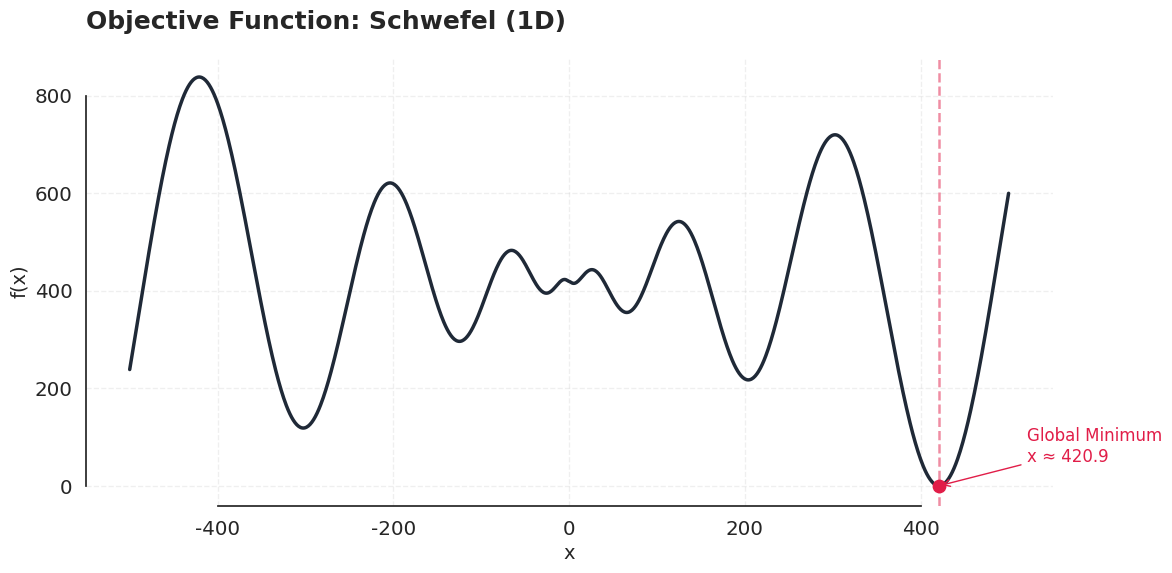
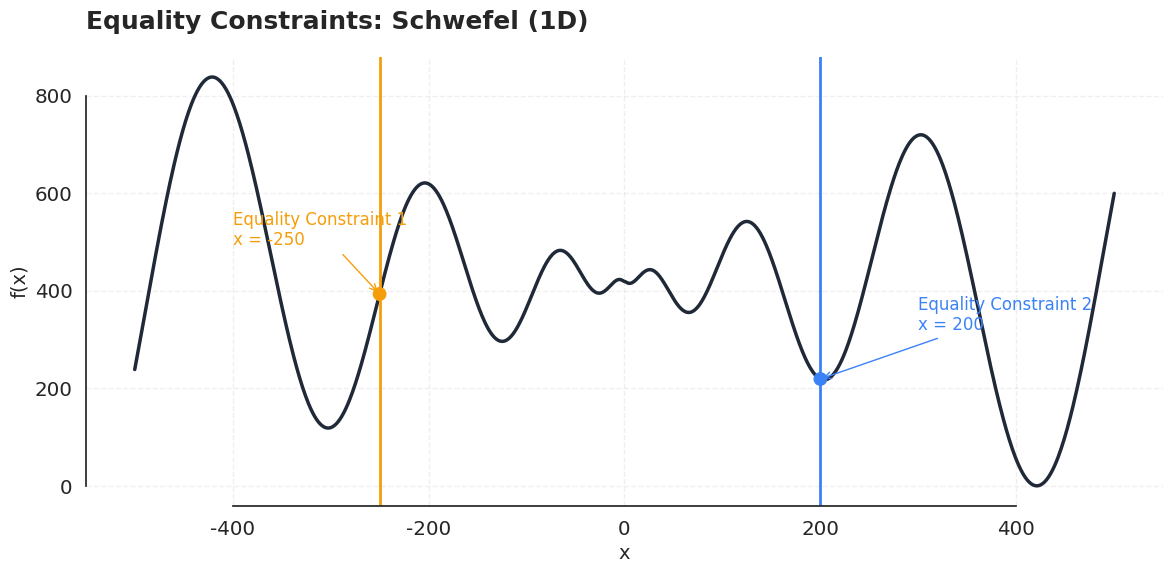
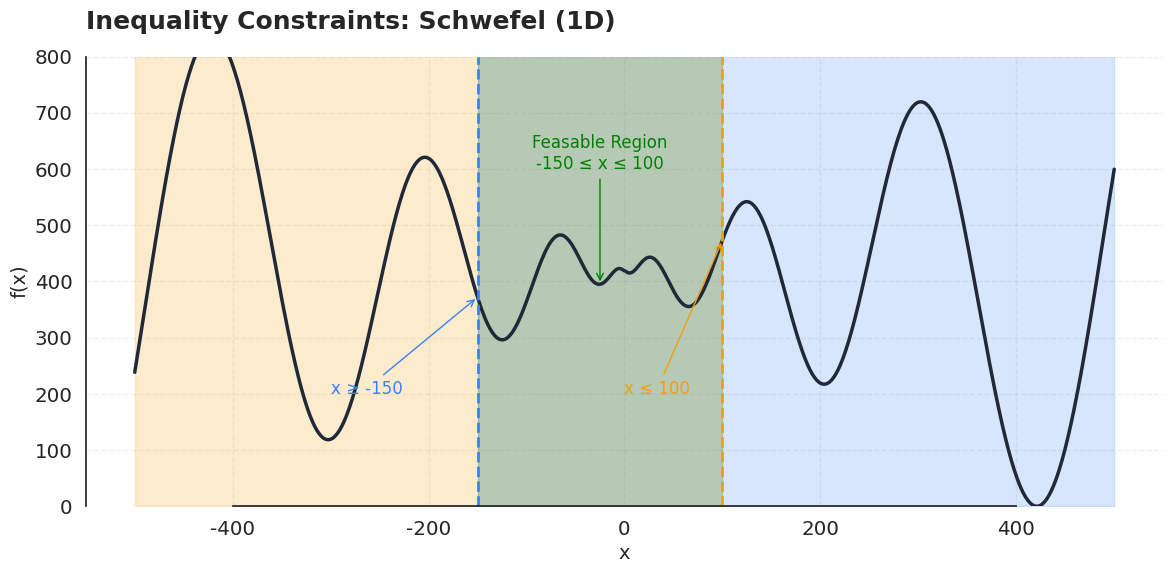
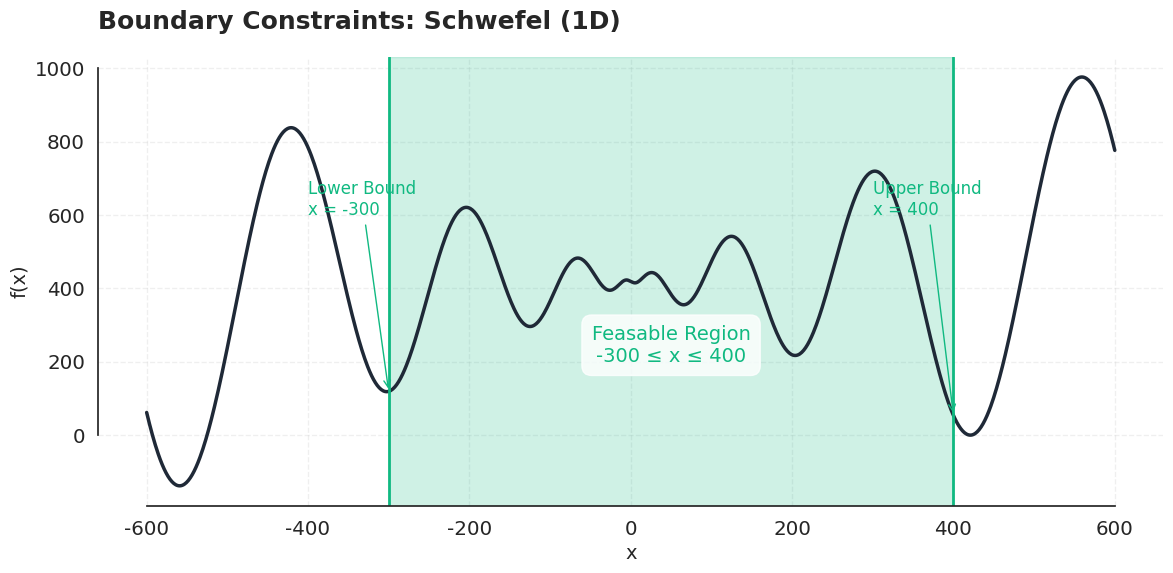

These figures' Python source, in order:
import numpy as np
import matplotlib.pyplot as plt
import seaborn as sns
from matplotlib.patches import Rectangle

# Seaborn minimalist theme settings
sns.set_theme(style="white", font="sans-serif", font_scale=1.3)

# 1D Schwefel function
def schwefel_1d(x):
    """
    Schwefel Function in 1D
    
    f(x) = 418.9829 - x * sin(sqrt(|x|))
    
    Global minimum: f(420.9687) = 0
    Bounds: [-500, 500]
    """
    return 418.9829 - x * np.sin(np.sqrt(np.abs(x)))

# Color palette (professional, neutral)
main_color = "#1f2937"      # Dark gray-blue
accent_color = "#e11d48"    # Soft crimson
highlight_color = "#3b82f6" # Blue
constraint_color = "#f59e0b" # Amber
bounds_color = "#10b981"    # Emerald

# Create visualizations
def plot_objective_function():
    """Create a visualization of the Schwefel objective function in 1D"""
    x = np.linspace(-500, 500, 1000)
    y = schwefel_1d(x)
    
    # Find global minimum
    min_idx = np.argmin(y)
    min_x = x[min_idx]
    min_y = y[min_idx]
    
    # Create the figure
    fig, ax = plt.subplots(figsize=(12, 6))
    
    # Plot the function
    ax.plot(x, y, color=main_color, linewidth=2.5, label="Schwefel Function (1D)")
    
    # Mark the global minimum
    ax.scatter(min_x, min_y, color=accent_color, s=80, zorder=5)
    ax.axvline(x=min_x, color=accent_color, linestyle="--", linewidth=1.8, alpha=0.5)
    
    # Add annotation
    ax.annotate(f"Global Minimum\nx ≈ {min_x:.1f}", 
                xy=(min_x, min_y), 
                xytext=(min_x + 100, min_y + 50),
                arrowprops=dict(arrowstyle="->", color=accent_color),
                fontsize=12, color=accent_color)
    
    # Set title and labels
    ax.set_title("Objective Function: Schwefel (1D)", fontsize=18, fontweight='bold', loc='left', pad=20)
    ax.set_xlabel("x", fontsize=14)
    ax.set_ylabel("f(x)", fontsize=14)
    
    # Remove spines and add grid
    sns.despine(trim=True)
    ax.grid(True, linestyle="--", alpha=0.3)
    
    # Optimize margins
    plt.tight_layout()
    plt.savefig("objective_function.png", dpi=300, bbox_inches="tight")
    plt.close()

def plot_equality_constraints():
    """Create a visualization of equality constraints on the Schwefel function"""
    x = np.linspace(-500, 500, 1000)
    y = schwefel_1d(x)
    
    # Create the figure
    fig, ax = plt.subplots(figsize=(12, 6))
    
    # Plot the function
    ax.plot(x, y, color=main_color, linewidth=2.5, label="Schwefel Function (1D)")
    
    # Add equality constraints: x = -250 and x = 200
    constraint_x1 = -250
    constraint_x2 = 200
    constraint_y1 = schwefel_1d(constraint_x1)
    constraint_y2 = schwefel_1d(constraint_x2)
    
    # Plot constraint lines
    ax.axvline(x=constraint_x1, color=constraint_color, linestyle="-", linewidth=2)
    ax.axvline(x=constraint_x2, color=highlight_color, linestyle="-", linewidth=2)
    
    # Mark constraint points
    ax.scatter([constraint_x1, constraint_x2], [constraint_y1, constraint_y2], 
               color=[constraint_color, highlight_color], s=80, zorder=5)
    
    # Add annotations
    ax.annotate(f"Equality Constraint 1\nx = {constraint_x1}", 
                xy=(constraint_x1, constraint_y1), 
                xytext=(constraint_x1 - 150, constraint_y1 + 100),
                arrowprops=dict(arrowstyle="->", color=constraint_color),
                fontsize=12, color=constraint_color)
    ax.annotate(f"Equality Constraint 2\nx = {constraint_x2}", 
                xy=(constraint_x2, constraint_y2), 
                xytext=(constraint_x2 + 100, constraint_y2 + 100),
                arrowprops=dict(arrowstyle="->", color=highlight_color),
                fontsize=12, color=highlight_color)
    
    # Set title and labels
    ax.set_title("Equality Constraints: Schwefel (1D)", fontsize=18, fontweight='bold', loc='left', pad=20)
    ax.set_xlabel("x", fontsize=14)
    ax.set_ylabel("f(x)", fontsize=14)
    
    # Remove spines and add grid
    sns.despine(trim=True)
    ax.grid(True, linestyle="--", alpha=0.3)
    
    # Optimize margins
    plt.tight_layout()
    plt.savefig("equality_constraints.png", dpi=300, bbox_inches="tight")
    plt.close()

def plot_inequality_constraints():
    """Create a visualization of inequality constraints on the Schwefel function"""
    x = np.linspace(-500, 500, 1000)
    y = schwefel_1d(x)
    
    # Create the figure
    fig, ax = plt.subplots(figsize=(12, 6))
    
    # Plot the function
    ax.plot(x, y, color=main_color, linewidth=2.5, label="Schwefel Function (1D)")
    
    # Add inequality constraints
    # x <= 100 (first constraint region)
    constraint1_x = np.linspace(-500, 100, 500)
    constraint1_y = schwefel_1d(constraint1_x)
    
    # x >= -150 (second constraint region)
    constraint2_x = np.linspace(-150, 500, 500)
    constraint2_y = schwefel_1d(constraint2_x)
    
    # Create constraint regions (shared region is -150 <= x <= 100)
    ax.fill_between(constraint1_x, 0, 1000, color=constraint_color, alpha=0.2)
    ax.fill_between(constraint2_x, 0, 1000, color=highlight_color, alpha=0.2)
    
    # Add constraint boundary lines
    ax.axvline(x=100, color=constraint_color, linestyle="--", linewidth=2, 
               label="Inequality Constraint 1: x ≤ 100")
    ax.axvline(x=-150, color=highlight_color, linestyle="--", linewidth=2, 
               label="Inequality Constraint 2: x ≥ -150")
    
    # Highlight the feasible region (intersection)
    feasible_x = np.linspace(-150, 100, 200)
    ax.fill_between(feasible_x, 0, 1000, color="green", alpha=0.15, label="Feasable Region")
    
    # Add annotations
    ax.annotate("x ≤ 100", 
                xy=(100, schwefel_1d(100)), 
                xytext=(0, 200),
                arrowprops=dict(arrowstyle="->", color=constraint_color),
                fontsize=12, color=constraint_color)
    
    ax.annotate("x ≥ -150", 
                xy=(-150, schwefel_1d(-150)), 
                xytext=(-300, 200),
                arrowprops=dict(arrowstyle="->", color=highlight_color),
                fontsize=12, color=highlight_color)
    
    ax.annotate("Feasable Region\n-150 ≤ x ≤ 100", 
                xy=(-25, schwefel_1d(-25)), 
                xytext=(-25, 600),
                ha='center',
                arrowprops=dict(arrowstyle="->", color="green"),
                fontsize=12, color="green")
    
    # Set title and labels
    ax.set_title("Inequality Constraints: Schwefel (1D)", fontsize=18, fontweight='bold', loc='left', pad=20)
    ax.set_xlabel("x", fontsize=14)
    ax.set_ylabel("f(x)", fontsize=14)
    ax.set_ylim(0, 800)
    
    # Remove spines and add grid
    sns.despine(trim=True)
    ax.grid(True, linestyle="--", alpha=0.3)
    
    # Optimize margins
    plt.tight_layout()
    plt.savefig("inequality_constraints.png", dpi=300, bbox_inches="tight")
    plt.close()

def plot_boundary_constraints():
    """Create a visualization of boundary constraints on the Schwefel function"""
    # Use a wider range to show boundary effects
    x = np.linspace(-600, 600, 1000)
    y = schwefel_1d(x)
    
    # Create the figure
    fig, ax = plt.subplots(figsize=(12, 6))
    
    # Plot the function
    ax.plot(x, y, color=main_color, linewidth=2.5, label="Schwefel Function (1D)")
    
    # Define boundary constraints
    lower_bound = -300
    upper_bound = 400
    
    # Highlight feasible region
    ax.axvspan(lower_bound, upper_bound, alpha=0.2, color=bounds_color)
    
    # Add boundary lines
    ax.axvline(x=lower_bound, color=bounds_color, linestyle="-", linewidth=2)
    ax.axvline(x=upper_bound, color=bounds_color, linestyle="-", linewidth=2)
    
    # Add annotations
    ax.annotate(f"Lower Bound\nx = {lower_bound}", 
                xy=(lower_bound, schwefel_1d(lower_bound)), 
                xytext=(lower_bound - 100, 600),
                arrowprops=dict(arrowstyle="->", color=bounds_color),
                fontsize=12, color=bounds_color)
    
    ax.annotate(f"Upper Bound\nx = {upper_bound}", 
                xy=(upper_bound, schwefel_1d(upper_bound)), 
                xytext=(upper_bound - 100, 600),
                arrowprops=dict(arrowstyle="->", color=bounds_color),
                fontsize=12, color=bounds_color)
    
    ax.text(50, 200, "Feasable Region\n-300 ≤ x ≤ 400", 
            fontsize=14, ha='center', color=bounds_color,
            bbox=dict(facecolor='white', alpha=0.8, boxstyle='round,pad=0.5'))
    
    # Set title and labels
    ax.set_title("Boundary Constraints: Schwefel (1D)", fontsize=18, fontweight='bold', loc='left', pad=20)
    ax.set_xlabel("x", fontsize=14)
    ax.set_ylabel("f(x)", fontsize=14)
    
    # Remove spines and add grid
    sns.despine(trim=True)
    ax.grid(True, linestyle="--", alpha=0.3)
    
    # Optimize margins
    plt.tight_layout()
    plt.savefig("boundary_constraints.png", dpi=300, bbox_inches="tight")
    plt.close()

# Generate all plots
if __name__ == "__main__":
    plot_objective_function()
    plot_equality_constraints()
    plot_inequality_constraints()
    plot_boundary_constraints()
    print("Tüm görseller oluşturuldu.")
